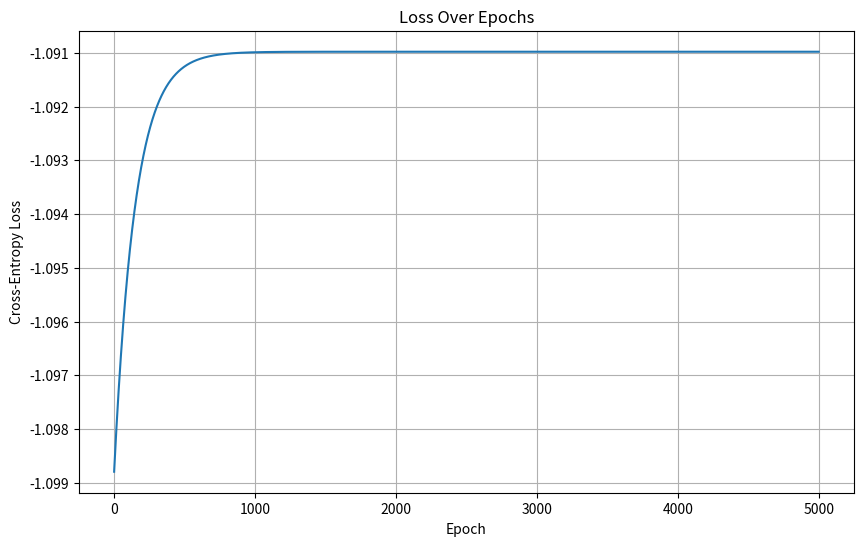

The matplotlib source for this figure:
import numpy as np
import matplotlib.pyplot as plt



def softmax(z):

    z_stabilize = z - np.max(z, axis=1, keepdims=True)
    exp_z = np.exp(z_stabilize)

    probabilities = exp_z / np.sum(exp_z, axis=1, keepdims=True)
    return probabilities


def cross_entropy_loss_func(y_true, y_pred):
    # get the number of samples that we have
    samples = y_true.shape[0]
    # create a zero matrix with the same shape of our prediction
    y_true_one_hot = np.zeros_like(y_pred)
    # Insert to the right place 1 instead of 0 for one hot encode
    # the np.arange(samples) = create for as the row positions
    # the y_true give for as the column position
    y_true_one_hot[np.arange(samples), y_true] = 1

    # calc the sum of loss function
    loss_val = np.sum(y_true_one_hot * np.log(y_pred + 1e-15)) / samples

    return loss_val

def gradient_descent(matrix, y, weights, learning_rate):
    length = len(y)
    # clac the score for each data in the matrix
    scores = matrix.dot(weights)
    # send the matrix to softmax to evaluate the y_pred
    probs = softmax(scores)
    y_true_one_hot = np.zeros_like(probs)
    y_true_one_hot[np.arange(length), y] = 1

    derivative_weight = np.dot(matrix.T, (probs - y_true_one_hot)) / length
    weights -= derivative_weight * learning_rate
    loss = cross_entropy_loss_func(y, probs)
    return weights, loss


def train_softmax_regression(X, y, learning_rate=0.1, epochs=1000):
    weights = np.random.randn(X.shape[1], len(np.unique(y))) * 0.01
    loss_history = []  # To store loss for each epoch
    for epoch in range(epochs):
        weights, loss = gradient_descent(X, y, weights, learning_rate)
        loss_history.append(loss)
        if epoch % 100 == 0:
            print(f"Epoch {epoch}: Loss = {loss:.4f}")
    return weights, loss_history

def predict(X, weights):
    scores = np.dot(X, weights)  # Compute raw scores (logits)
    probs = softmax(scores)      # Get probabilities via softmax
    return np.argmax(probs, axis=1)  # Predict class with highest probability



# Generate a toy dataset for demonstration
np.random.seed(42)
X = np.random.randn(150, 2)  # 150 samples, 2 features
X_mean = np.mean(X, axis=0)
X_std = np.std(X, axis=0)
X = (X - X_mean) / X_std

y = np.random.choice([0, 1, 2], size=150)  # 3 classes

# Train the model
learning_rate = 0.01
epochs = 5000
weights, loss_history = train_softmax_regression(X, y, learning_rate, epochs)


# Plot the loss over epochs
plt.figure(figsize=(10, 6))
plt.plot(loss_history)
plt.title("Loss Over Epochs")
plt.xlabel("Epoch")
plt.ylabel("Cross-Entropy Loss")
plt.grid()
plt.show()

# Visualize predictions
y_pred = predict(X, weights)
accuracy = np.mean(y_pred == y)  # Compute accuracy
print(f"Accuracy: {accuracy:.2%}")
y_true = np.array([0, 0, 2])

# Predicted probabilities (from Softmax)
y_pred = np.array([[0.7, 0.2, 0.1],
                   [0.9, 0.8, 0.1],
                   [0.2, 0.3, 0.5]])

# Compute the loss
loss = cross_entropy_loss_func(y_true, y_pred)

print("\nCross-Entropy Loss:")
print(loss)


